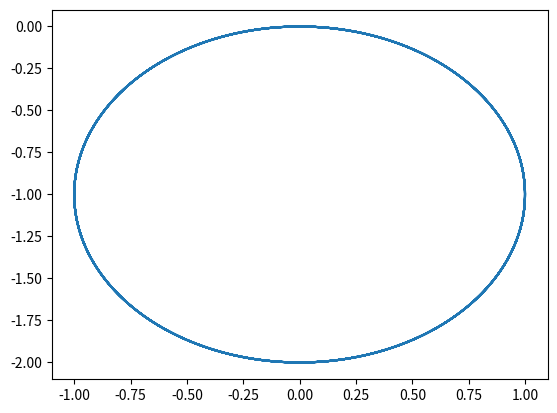
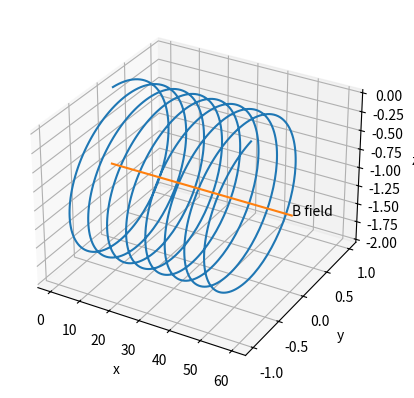

Recreate these plots in Python, in order.
# imports
import numpy as np
import matplotlib.pyplot as plt
import matplotlib as mpl
from mpl_toolkits.mplot3d import Axes3D
from scipy.integrate import ode


def newton(t, Y, q, m, B):
    """Computes the derivative of the state vector y according to the equation of motion:
    Y is the state vector (x, y, z, u, v, w) === (position, velocity).
    returns dY/dt.
    """
    x, y, z = Y[0], Y[1], Y[2]
    u, v, w = Y[3], Y[4], Y[5]

    alpha = q / m * B
    return np.array([u, v, w, 0, alpha * w, -alpha * v])


r = ode(newton).set_integrator('dopri5')
t0 = 0
x0 = np.array([0, 0, 0])
v0 = np.array([1, 1, 0])
initial_conditions = np.concatenate((x0, v0))
r.set_initial_value(initial_conditions, t0).set_f_params(1.0, 1.0, 1.0)

positions = []
t1 = 50
dt = 0.05
while r.successful() and r.t < t1:
    r.integrate(r.t + dt)
    positions.append(r.y[:3])  # keeping only position, not velocity

positions = np.array(positions)

plt.plot(positions[:, 1], positions[:, 2])
plt.show()

fig = plt.figure()
ax = fig.add_subplot(111, projection='3d')
ax.plot3D(positions[:, 0], positions[:, 1], positions[:, 2])

B1 = np.array([x0[0], x0[1], -1])
B2 = np.array([60, 0, 0])
B_axis = np.vstack((B1, B1 + B2))
ax.plot3D(B_axis[:, 0],
          B_axis[:, 1],
          B_axis[:, 2])
plt.xlabel('x')
plt.ylabel('y')
ax.set_zlabel('z')
ax.text3D((B1 + B2)[0], (B1 + B2)[1], (B1 + B2)[2], "B field")
plt.show()
